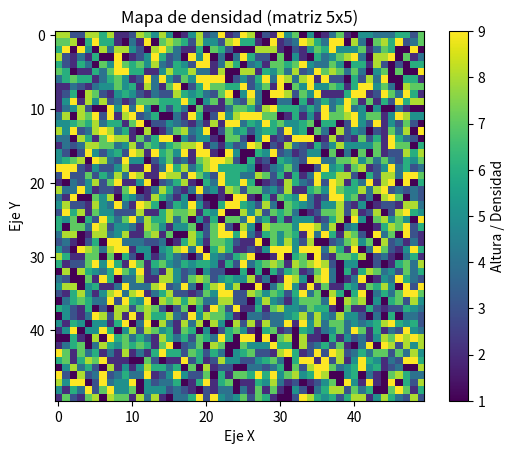

The matplotlib source for this figure:
import numpy as np
import matplotlib.pyplot as plt

# Creamos una matriz 5x5 con valores aleatorios (altura/densidad)
matriz = np.random.randint(1, 10, size=(50, 50))

print("Matriz de alturas/densidad:")
print(matriz)

# Graficar como mapa de calor
plt.imshow(matriz, cmap="viridis", origin="upper")
plt.colorbar(label="Altura / Densidad")

# Etiquetas y título
plt.title("Mapa de densidad (matriz 5x5)")
plt.xlabel("Eje X")
plt.ylabel("Eje Y")

# Mostrar la gráfica
plt.show()
